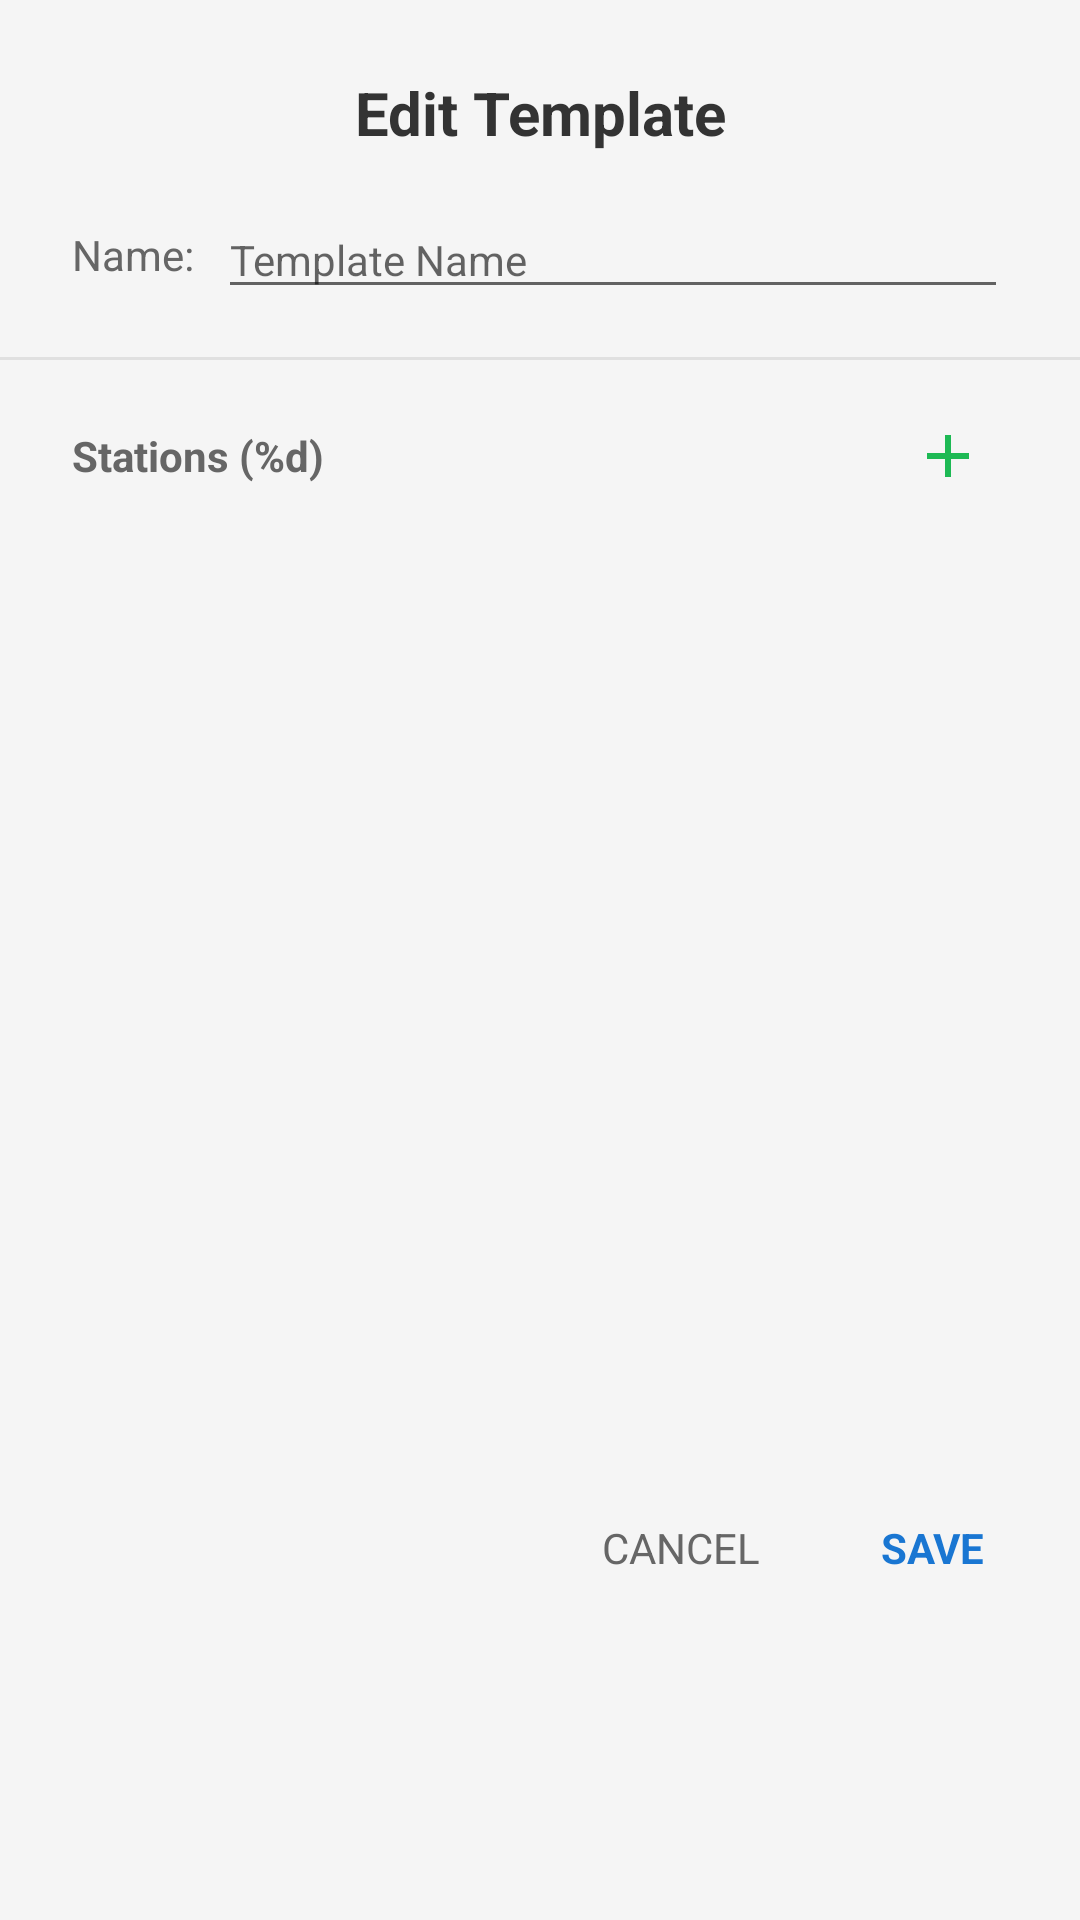

The Android layout XML behind this screen, and the referenced resources:
<!-- AndroidManifest.xml: application theme Theme.FytFM -->
<!-- res/layout/dialog_template_editor.xml -->
<?xml version="1.0" encoding="utf-8"?>
<LinearLayout xmlns:android="http://schemas.android.com/apk/res/android"
    android:layout_width="match_parent"
    android:layout_height="wrap_content"
    android:background="@drawable/dialog_background"
    android:orientation="vertical"
    android:padding="0dp">

    
    <TextView
        android:layout_width="match_parent"
        android:layout_height="wrap_content"
        android:gravity="center"
        android:paddingTop="24dp"
        android:paddingBottom="16dp"
        android:text="@string/edit_template"
        android:textColor="#333333"
        android:textSize="20sp"
        android:textStyle="bold" />

    
    <LinearLayout
        android:layout_width="match_parent"
        android:layout_height="wrap_content"
        android:orientation="horizontal"
        android:paddingStart="24dp"
        android:paddingEnd="24dp"
        android:paddingBottom="16dp"
        android:gravity="center_vertical">

        <TextView
            android:layout_width="wrap_content"
            android:layout_height="wrap_content"
            android:text="@string/name_label"
            android:textColor="#666666"
            android:textSize="14sp" />

        <EditText
            android:id="@+id/editTemplateName"
            android:layout_width="0dp"
            android:layout_height="wrap_content"
            android:layout_weight="1"
            android:layout_marginStart="8dp"
            android:hint="@string/template_name_hint"
            android:inputType="text"
            android:textSize="14sp" />

    </LinearLayout>

    
    <View
        android:layout_width="match_parent"
        android:layout_height="1dp"
        android:background="#E0E0E0" />

    
    <LinearLayout
        android:layout_width="match_parent"
        android:layout_height="wrap_content"
        android:orientation="horizontal"
        android:paddingStart="24dp"
        android:paddingEnd="24dp"
        android:paddingTop="12dp"
        android:paddingBottom="8dp"
        android:gravity="center_vertical">

        <TextView
            android:id="@+id/textStationCount"
            android:layout_width="0dp"
            android:layout_height="wrap_content"
            android:layout_weight="1"
            android:text="@string/stations_count"
            android:textColor="#666666"
            android:textSize="14sp"
            android:textStyle="bold" />

        <ImageButton
            android:id="@+id/btnAddStation"
            android:layout_width="40dp"
            android:layout_height="40dp"
            android:background="?attr/selectableItemBackgroundBorderless"
            android:src="@drawable/ic_add"
            android:scaleType="centerInside"
            android:padding="8dp"
            android:contentDescription="@string/add_station" />

    </LinearLayout>

    
    <androidx.recyclerview.widget.RecyclerView
        android:id="@+id/recyclerStations"
        android:layout_width="match_parent"
        android:layout_height="300dp"
        android:clipToPadding="false" />

    
    <TextView
        android:id="@+id/textEmptyStations"
        android:layout_width="match_parent"
        android:layout_height="wrap_content"
        android:gravity="center"
        android:padding="32dp"
        android:text="@string/no_stations"
        android:textColor="#888888"
        android:textSize="14sp"
        android:visibility="gone" />

    
    <LinearLayout
        android:layout_width="match_parent"
        android:layout_height="wrap_content"
        android:orientation="horizontal"
        android:paddingStart="16dp"
        android:paddingEnd="16dp"
        android:paddingTop="16dp"
        android:paddingBottom="20dp"
        android:gravity="end">

        <TextView
            android:id="@+id/btnCancelEditor"
            android:layout_width="wrap_content"
            android:layout_height="40dp"
            android:gravity="center"
            android:paddingStart="16dp"
            android:paddingEnd="16dp"
            android:text="@string/cancel"
            android:textAllCaps="true"
            android:textColor="#666666"
            android:textSize="14sp"
            android:background="?attr/selectableItemBackground" />

        <TextView
            android:id="@+id/btnSaveTemplate"
            android:layout_width="wrap_content"
            android:layout_height="40dp"
            android:layout_marginStart="8dp"
            android:gravity="center"
            android:paddingStart="16dp"
            android:paddingEnd="16dp"
            android:text="@string/save"
            android:textAllCaps="true"
            android:textColor="#1976D2"
            android:textSize="14sp"
            android:textStyle="bold"
            android:background="?attr/selectableItemBackground" />

    </LinearLayout>

</LinearLayout>
<!-- resources referenced by this layout -->
<resources>
  <!-- drawable ic_add (drawable) -->
  <?xml version="1.0" encoding="utf-8"?>
  <vector xmlns:android="http://schemas.android.com/apk/res/android"
      android:width="24dp"
      android:height="24dp"
      android:viewportWidth="24"
      android:viewportHeight="24">
      <path
          android:fillColor="#1DB954"
          android:pathData="M19,13h-6v6h-2v-6H5v-2h6V5h2v6h6v2z"/>
  </vector>
  <string name="add_station">Add station</string>
  <string name="cancel">Cancel</string>
  <string name="edit_template">Edit Template</string>
  <string name="name_label">Name:</string>
  <string name="no_stations">No stations</string>
  <string name="save">Save</string>
  <string name="stations_count">Stations (%d)</string>
  <string name="template_name_hint">Template Name</string>
  <style name="Theme.FytFM" parent="Theme.MaterialComponents.DayNight.NoActionBar">
          
          <item name="colorPrimary">@color/radio_background</item>
          <item name="colorPrimaryVariant">@color/radio_background</item>
          <item name="colorOnPrimary">@color/radio_text_primary</item>
          
          <item name="colorSecondary">@color/radio_indicator</item>
          <item name="colorSecondaryVariant">@color/radio_indicator</item>
          <item name="colorOnSecondary">@color/white</item>
          
          <item name="android:statusBarColor">@color/radio_background</item>
          <item name="android:windowLightStatusBar">true</item>
          
          <item name="android:navigationBarColor">@color/radio_background</item>
          <item name="android:windowLightNavigationBar">true</item>
          
          <item name="android:windowBackground">@color/radio_background</item>
          
          <item name="alertDialogTheme">@style/FytFM.AlertDialog</item>
          <item name="android:alertDialogTheme">@style/FytFM.AlertDialog</item>
      </style>
  <color name="radio_background">#FFF5F5F5</color>
  <color name="radio_text_primary">#FF1A1A1A</color>
  <color name="radio_indicator">#FFC52322</color>
  <color name="white">#FFFFFFFF</color>
  <style name="FytFM.AlertDialog" parent="ThemeOverlay.MaterialComponents.Dialog.Alert">
          <item name="colorPrimary">#333333</item>
          <item name="colorAccent">#333333</item>
          <item name="buttonBarPositiveButtonStyle">@style/FytFM.DialogButton</item>
          <item name="buttonBarNegativeButtonStyle">@style/FytFM.DialogButton</item>
          <item name="buttonBarNeutralButtonStyle">@style/FytFM.DialogButton</item>
      </style>
  <style name="FytFM.DialogButton" parent="Widget.MaterialComponents.Button.TextButton.Dialog">
          <item name="android:textColor">#333333</item>
      </style>
</resources>
